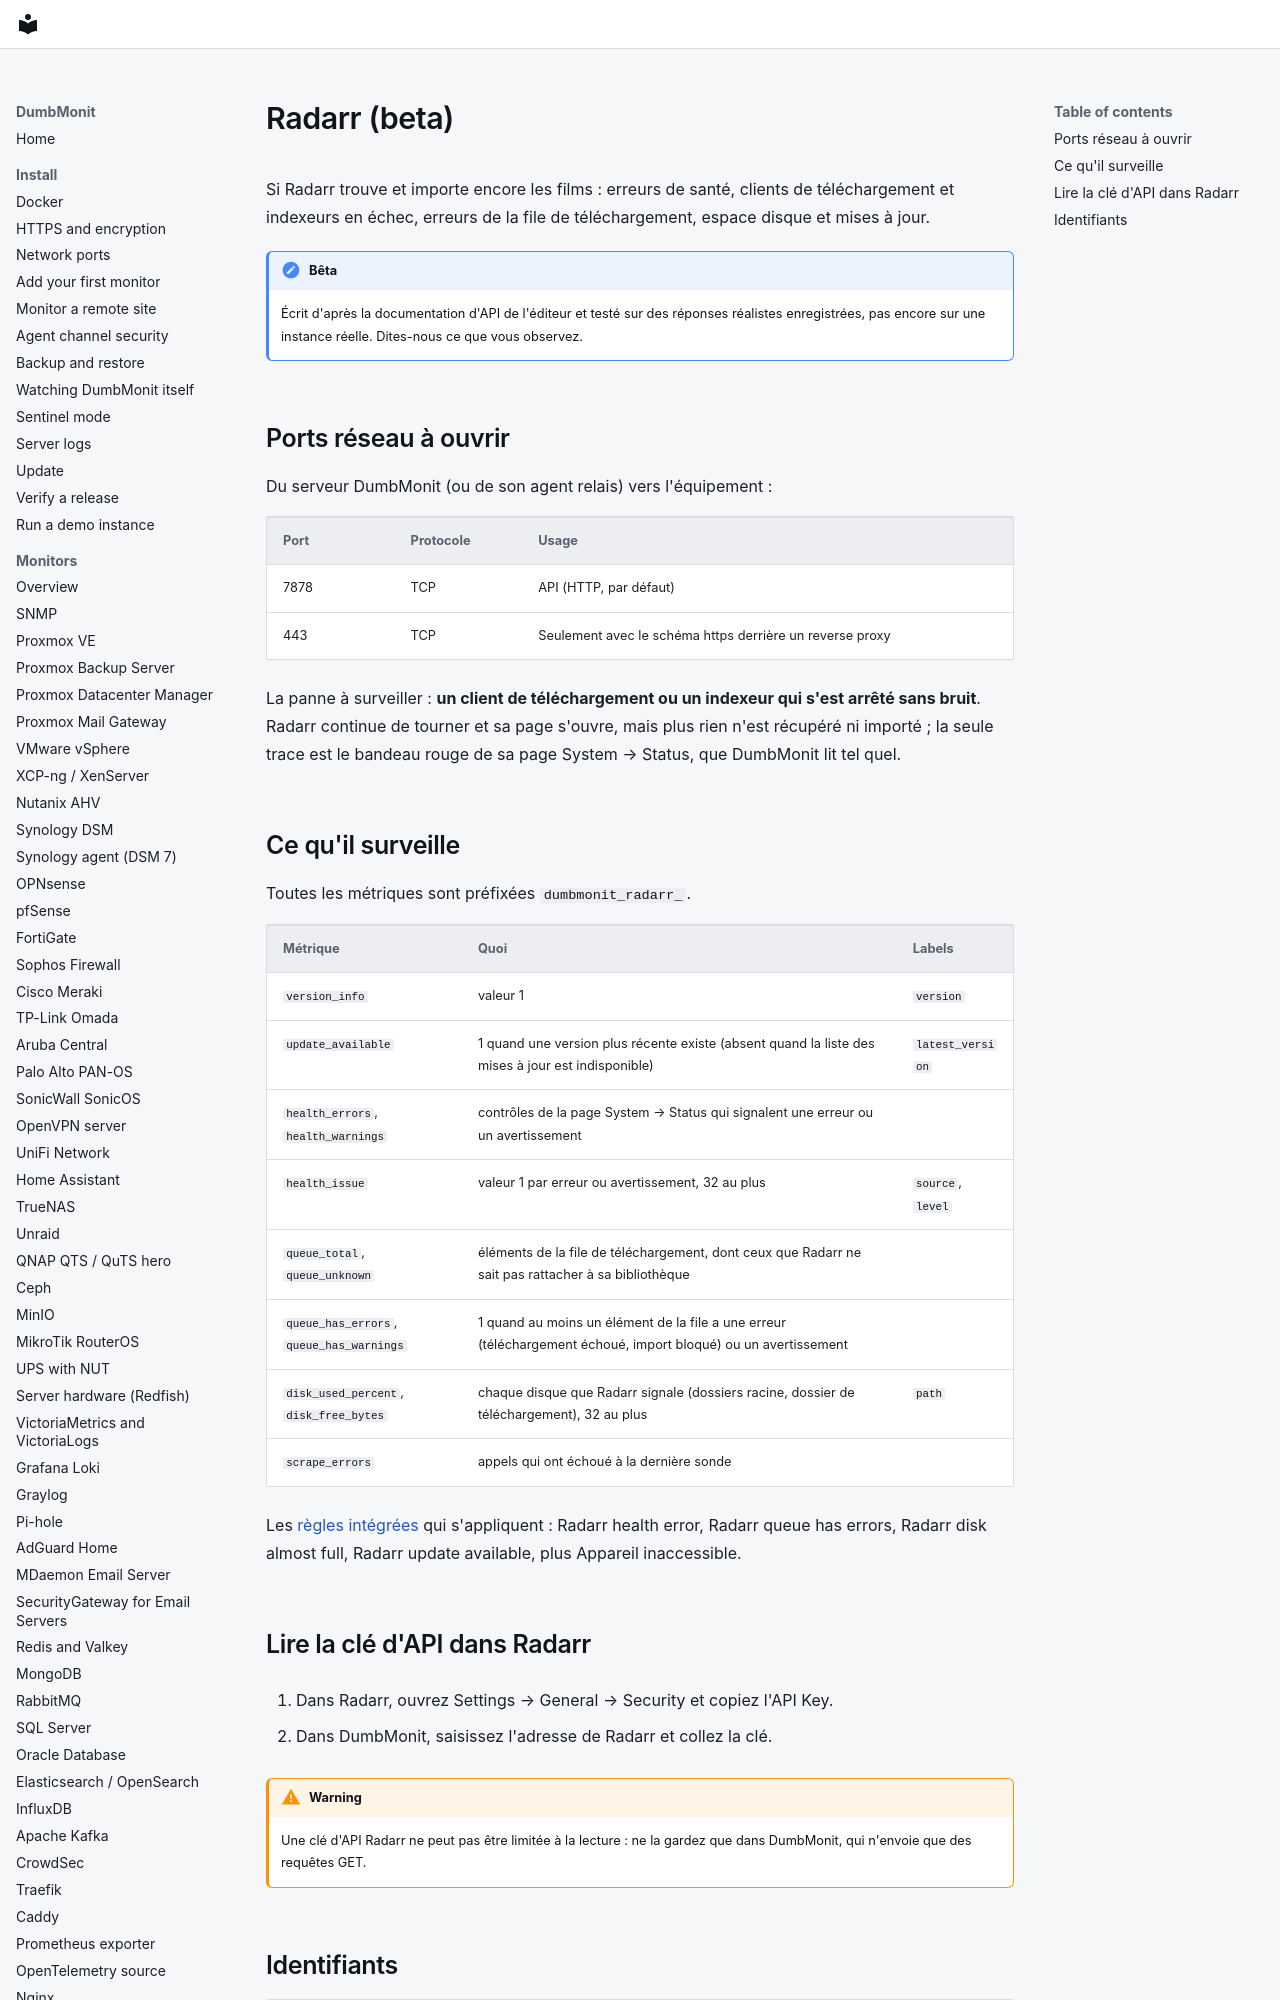

repository: laupernoe/dumbmonit · page: devices/radarr.fr/index.html · generator: mkdocs

# Radarr (beta)

Si Radarr trouve et importe encore les films : erreurs de santé, clients de téléchargement et indexeurs en échec, erreurs de la file de téléchargement, espace disque et mises à jour.

!!! note "Bêta"
    Écrit d'après la documentation d'API de l'éditeur et testé sur des réponses réalistes enregistrées, pas encore sur une instance réelle. Dites-nous ce que vous observez.

## Ports réseau à ouvrir

Du serveur DumbMonit (ou de son agent relais) vers l'équipement :

| Port | Protocole | Usage |
|---|---|---|
| 7878 | TCP | API (HTTP, par défaut) |
| 443 | TCP | Seulement avec le schéma https derrière un reverse proxy |

La panne à surveiller : **un client de téléchargement ou un indexeur qui s'est arrêté sans bruit**. Radarr continue de tourner et sa page s'ouvre, mais plus rien n'est récupéré ni importé ; la seule trace est le bandeau rouge de sa page System → Status, que DumbMonit lit tel quel.
